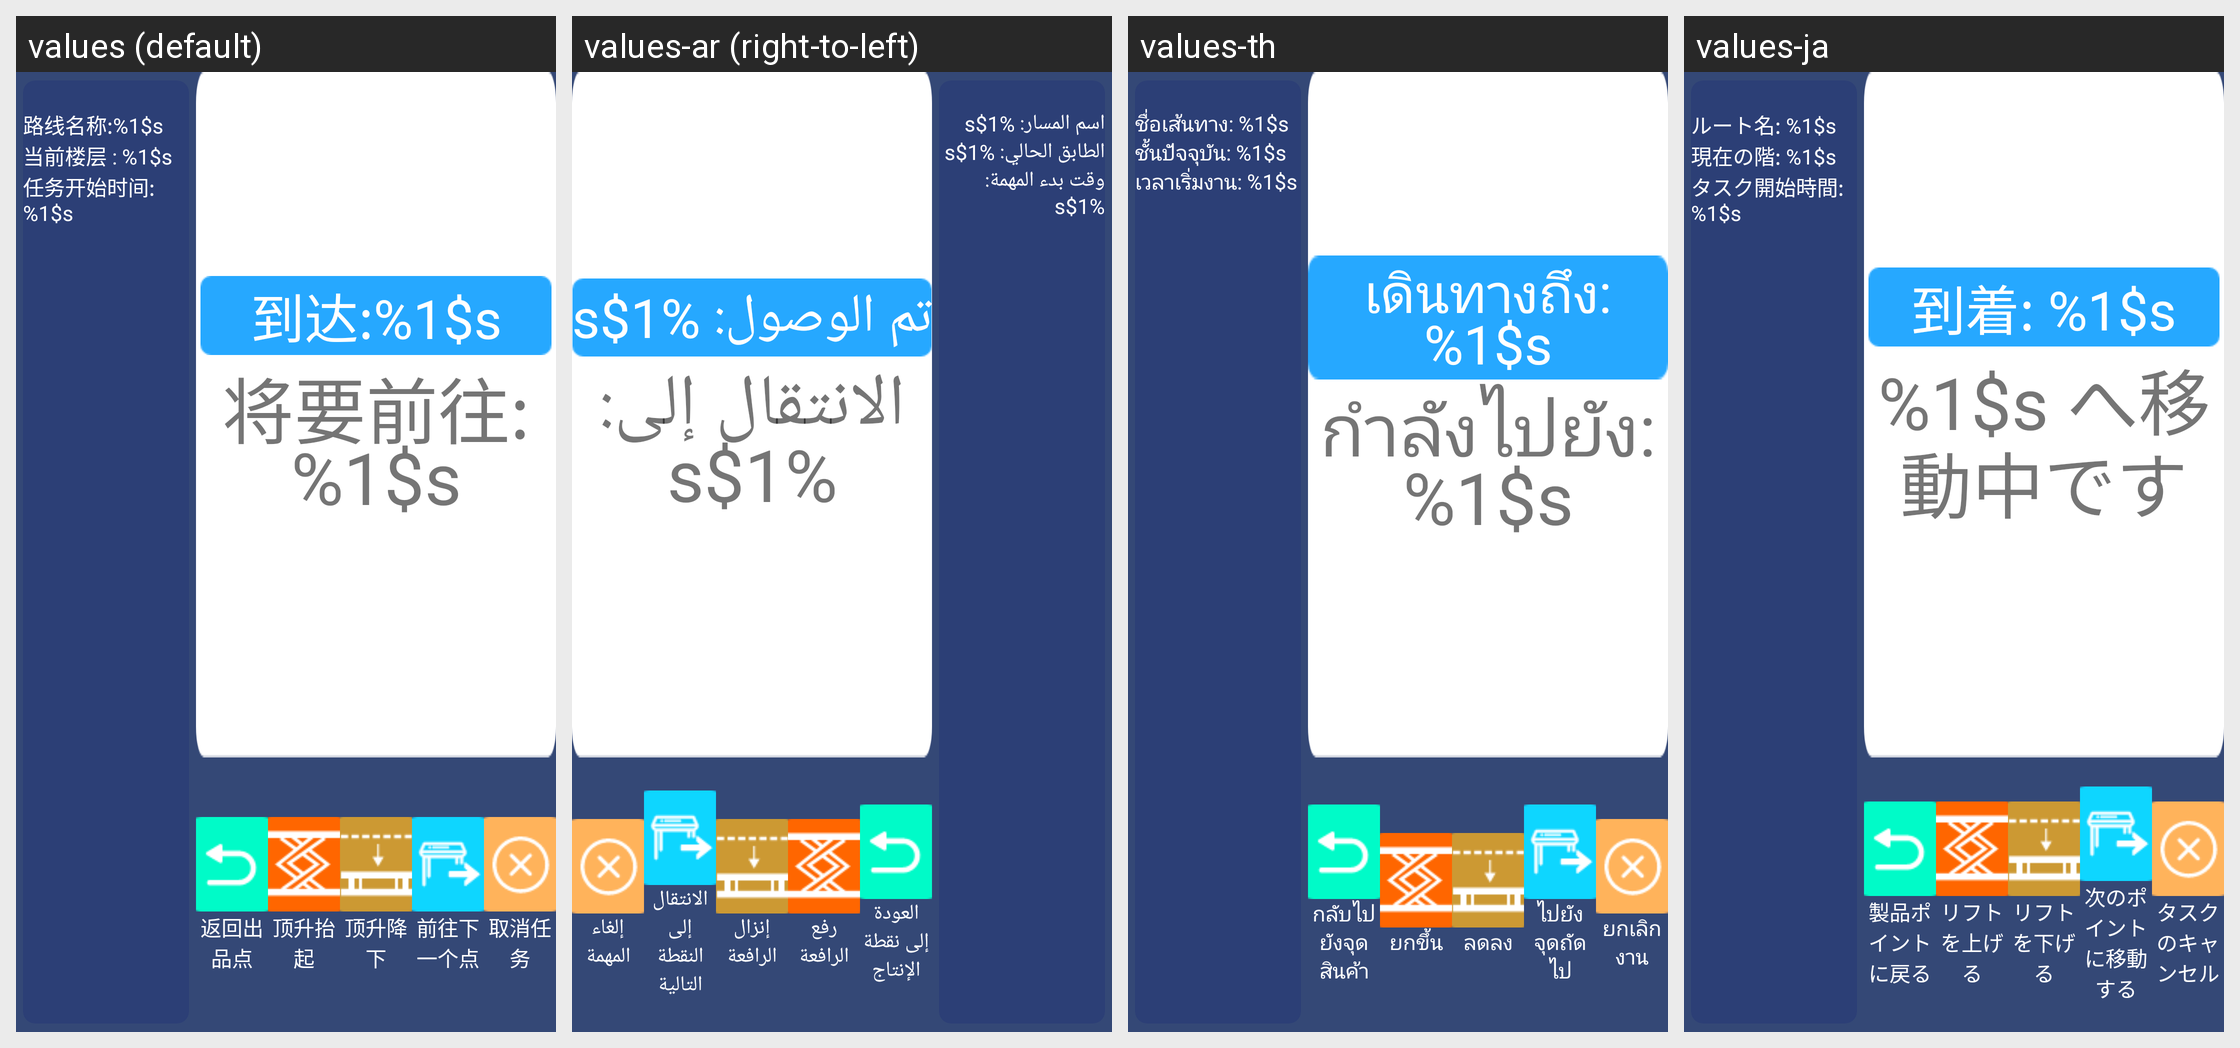

Locale-by-locale string values for the Android screen shown in this grid:
Android screen res/layout/fragment_arrived.xml rendered under 4 locales, left to right: values (default), values-ar (right-to-left), values-th, values-ja. Device: Nexus 5 (rendered at 1080×1920; each locale shown at half size, 540×960, under a caption strip naming it); theme Theme.AGV.
Other locales in the repository, not shown: values-de, values-en, values-es, values-fr, values-hu, values-ko, values-nl, values-vi, values-zh-rHK, values-zh-rTW.
Strings drawn on this screen, with the default value and each locale's value (text and hints the layout hard-codes, and strings that could not be matched under every locale, appear in the picture but are not listed):

text_route_name
  values: 路线名称:%1$s
  values-ar: اسم المسار: %1$s
  values-th: ชื่อเส้นทาง: %1$s
  values-ja: ルート名: %1$s

text_now_floor
  values: 当前楼层 : %1$s
  values-ar: الطابق الحالي: %1$s
  values-th: ชั้นปัจจุบัน: %1$s
  values-ja: 現在の階: %1$s

text_task_start_time
  values: 任务开始时间:%1$s
  values-ar: وقت بدء المهمة: %1$s
  values-th: เวลาเริ่มงาน: %1$s
  values-ja: タスク開始時間: %1$s

text_arrived
  values: 到达:%1$s
  values-ar: تم الوصول: %1$s
  values-th: เดินทางถึง: %1$s
  values-ja: 到着: %1$s

text_wait_for_go_to_next_point
  values: 将要前往:%1$s
  values-ar: الانتقال إلى: %1$s
  values-th: กำลังไปยัง: %1$s
  values-ja: %1$s へ移動中です

text_return_product_point
  values: 返回出品点
  values-ar: العودة إلى نقطة الإنتاج
  values-th: กลับไปยังจุดสินค้า
  values-ja: 製品ポイントに戻る

text_lift_up
  values: 顶升抬起
  values-ar: رفع الرافعة
  values-th: ยกขึ้น
  values-ja: リフトを上げる

text_lift_down
  values: 顶升降下
  values-ar: إنزال الرافعة
  values-th: ลดลง
  values-ja: リフトを下げる

text_go_to_next
  values: 前往下一个点
  values-ar: الانتقال إلى النقطة التالية
  values-th: ไปยังจุดถัดไป
  values-ja: 次のポイントに移動する

text_cancel_recycle
  values: 取消任务
  values-ar: إلغاء المهمة
  values-th: ยกเลิกงาน
  values-ja: タスクのキャンセル
